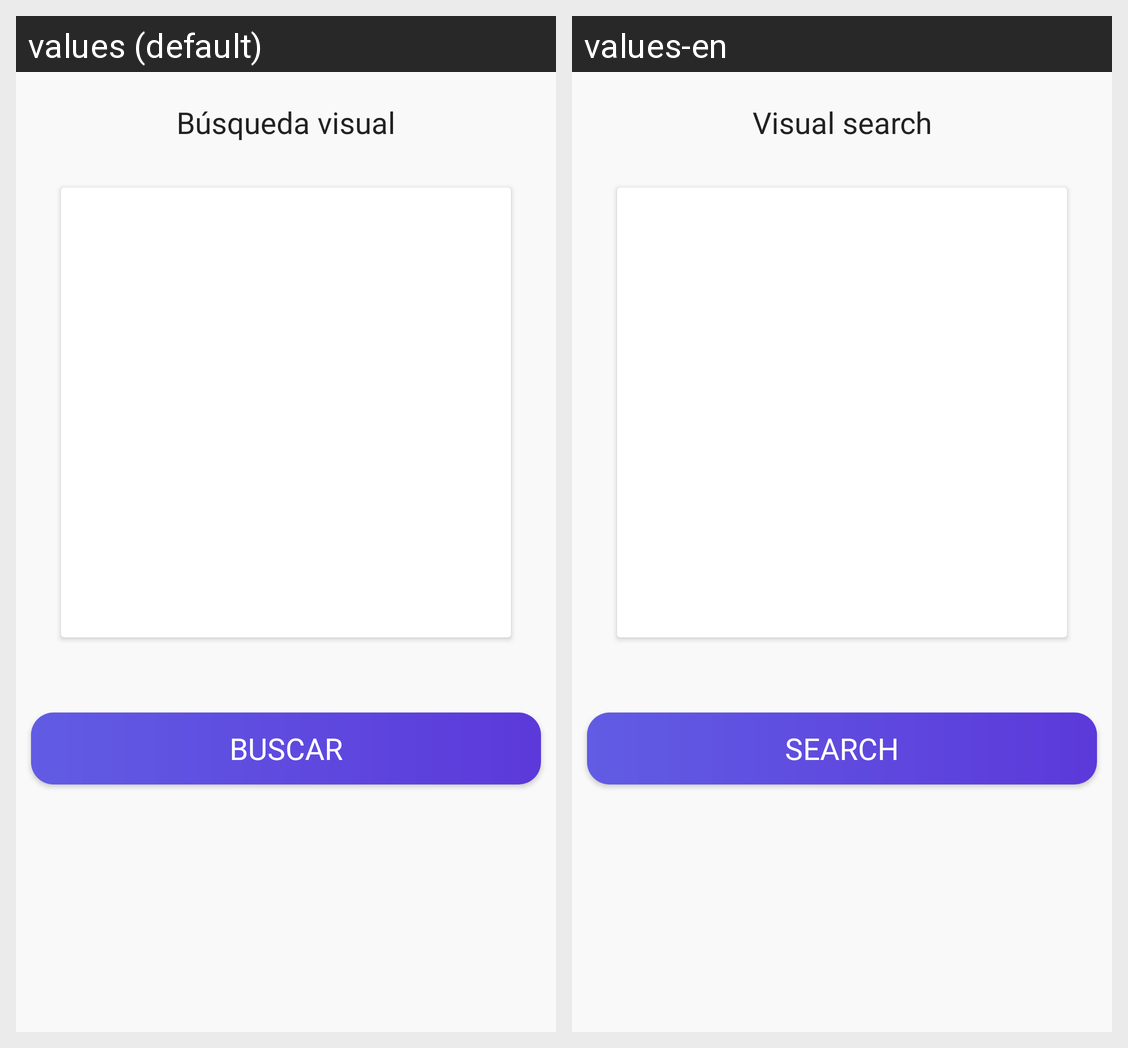

This grid shows one Android layout under two languages. Give, for every string resource on the screen, its name, the default text and each shown locale's text.
Android screen res/layout/visual_predict.xml rendered under 2 locales, left to right: values (default), values-en. Device: Nexus 5 (rendered at 1080×1920; each locale shown at half size, 540×960, under a caption strip naming it); theme Theme.AmantoliShop.
Strings drawn on this screen, with the default value and each locale's value (text and hints the layout hard-codes, and strings that could not be matched under every locale, appear in the picture but are not listed):

b_squeda_visual_predict
  values: Búsqueda visual
  values-en: Visual search

buscar_predict
  values: Buscar
  values-en: Search
